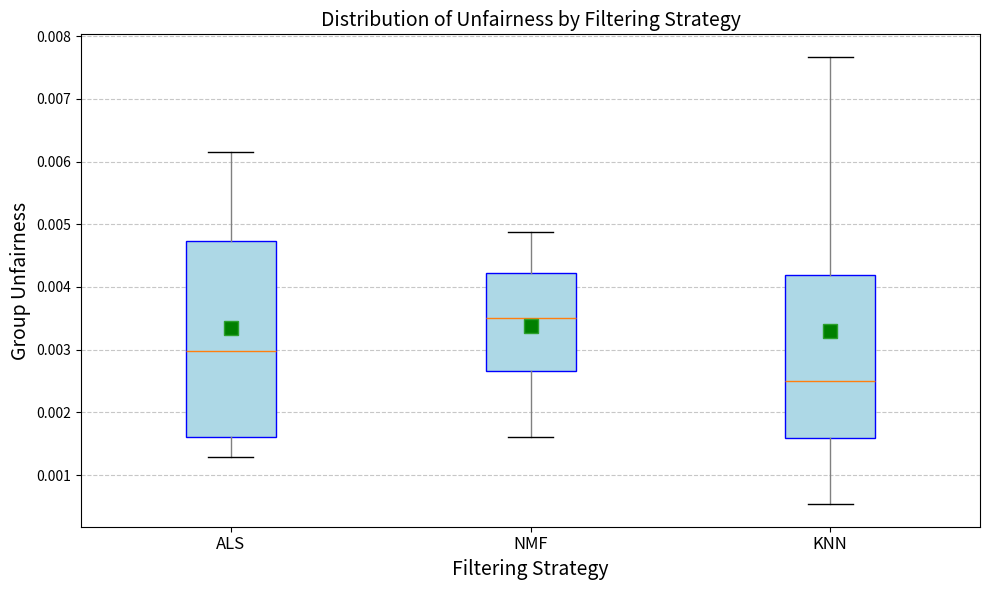

The script that saved this image:
import matplotlib.pyplot as plt
import numpy as np

# Dados de injustiça para cada estratégia e configuração de agrupamento
dados = {
    'ALS': [0.00426530, 0.00170270, 0.00129660, 0.00615080],
    'NMF': [0.00301780, 0.00161200, 0.00400160, 0.00487470],
    'KNN': [0.00053500, 0.00767110, 0.00195270, 0.00304140]
}

# Convertendo dados para formato adequado para boxplot
dados_boxplot = [dados['ALS'], dados['NMF'], dados['KNN']]

# Nomes para os eixos X
estrategias = ['ALS', 'NMF', 'KNN']

# Criando o gráfico de caixa
plt.figure(figsize=(10, 6))

# Personalizando as cores
colors = ['skyblue', 'salmon', 'lightgreen']

# Criando o boxplot com cores personalizadas
plt.boxplot(dados_boxplot, labels=estrategias, patch_artist=True, showmeans=True,
            boxprops=dict(facecolor='lightblue', color='blue'),
            whiskerprops=dict(color='gray'),
            capprops=dict(color='black'),
            flierprops=dict(marker='o', markerfacecolor='red', markersize=8, linestyle='none'),
            meanprops=dict(marker='s', markerfacecolor='green', markersize=10))

plt.xticks(fontsize=12)

# Adicionando título e rótulos aos eixos
plt.title('Distribution of Unfairness by Filtering Strategy', fontsize=14)
plt.ylabel('Group Unfairness', fontsize=14)
plt.xlabel('Filtering Strategy', fontsize=14)
plt.grid(axis='y', linestyle='--', alpha=0.7)

# Mostrando o gráfico
plt.tight_layout()
plt.show()
